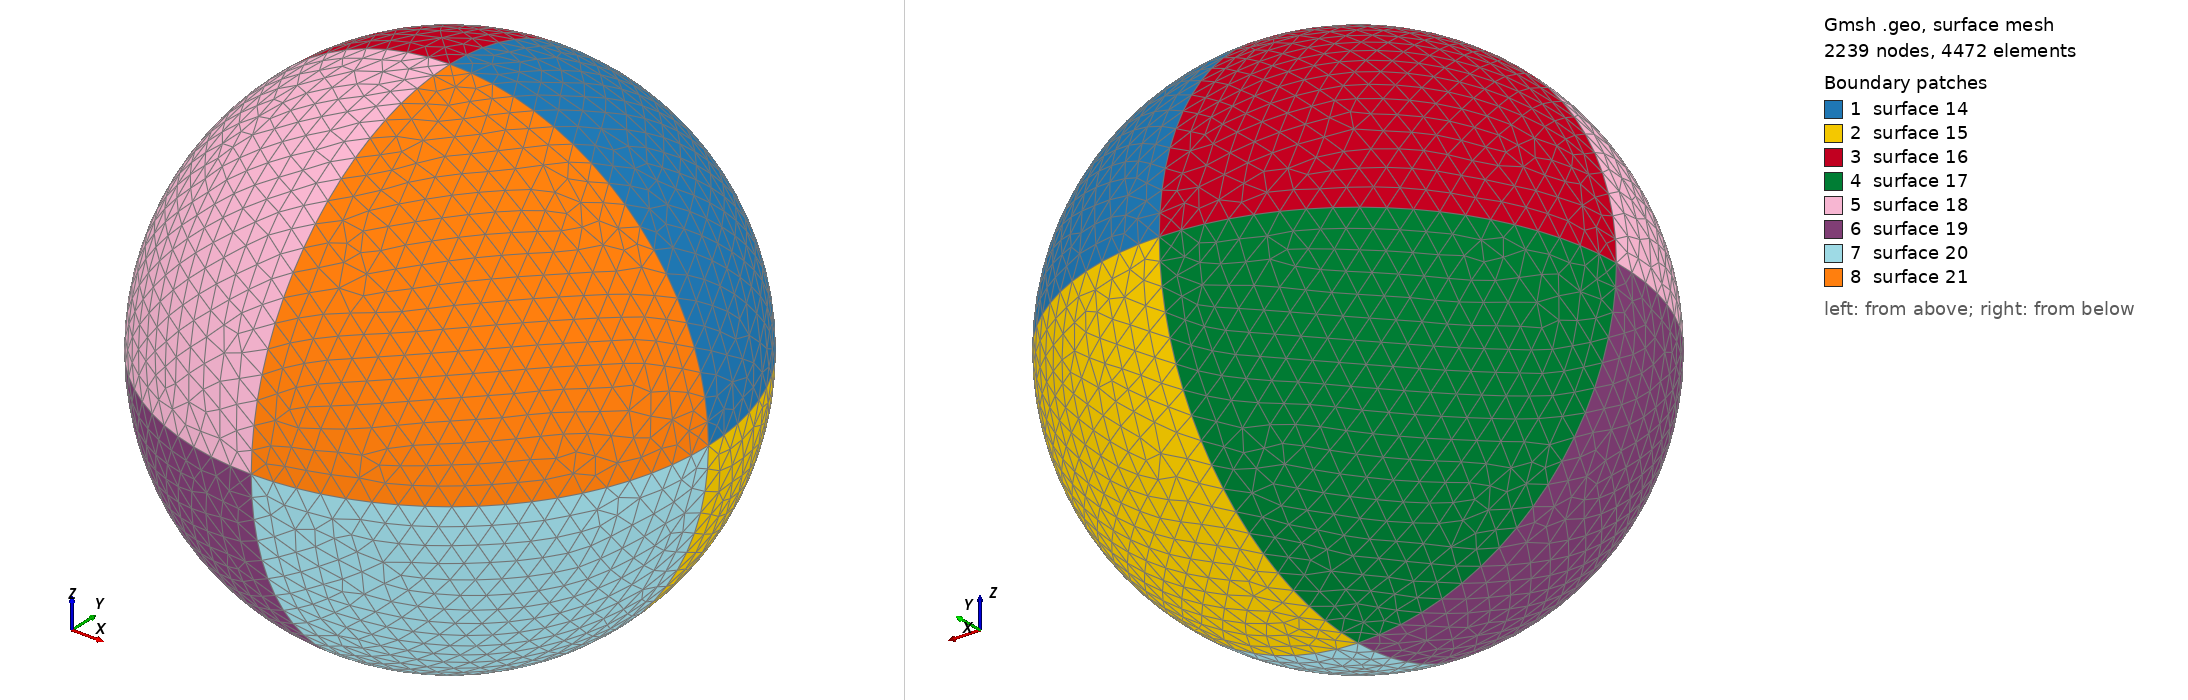

Gmsh geometry script, surface-meshed: 2239 nodes, 4472 surface elements. Boundary patches (legend numbers): 1 surface 14, 2 surface 15, 3 surface 16, 4 surface 17, 5 surface 18, 6 surface 19, 7 surface 20, 8 surface 21. Left view from above one corner, right view from below the opposite corner. The script declares no physical surfaces, so the legend lists its geometric surfaces. The drawing asked Gmsh for element sizes between 1% and 20% of the model's largest extent; the script's own settings can give other sizes.

=== spheres_150.geo (drawn) ===
cl__1 = 1;

Point(1) =  {0 , 0 , 47.2431 , 3.95783};
Point(2) =  {0 , 47.2431 , 0 , 3.95783};
Point(3) =  {47.2431 , 0 , 0 , 3.95783};
Point(4) =  {-47.2431 , 0 , 0 , 3.95783};
Point(5) =  {0 , -47.2431 , 0 , 3.95783};
Point(6) =  {0 , 0 , -47.2431 , 3.95783};
Point(7) =  {0 , 0 , 0 , 1};

Circle(1) =  {1 , 7 , 3};
Circle(2) =  {1 , 7 , 2};
Circle(3) =  {1 , 7 , 4};
Circle(4) =  {1 , 7 , 5};
Circle(5) =  {6 , 7 , 4};
Circle(6) =  {6 , 7 , 2};
Circle(7) =  {6 , 7 , 3};
Circle(8) =  {6 , 7 , 5};
Circle(9) =  {4 , 7 , 2};
Circle(10) =  {4 , 7 , 5};
Circle(11) =  {3 , 7 , 2};
Circle(12) =  {3 , 7 , 5};

Line Loop(14) = {11 , -2 , 1};
Line Loop(15) = {7 , 11 , -6};
Line Loop(16) = {2 , -9 , -3};
Line Loop(17) = {9 , -6 , 5};
Line Loop(18) = {3 , 10 , -4};
Line Loop(19) = {8 , -10 , -5};
Line Loop(20) = {7 , 12 , -8};
Line Loop(21) = {12 , -4 , 1};

Ruled Surface(14) =  {14};
Ruled Surface(15) =  {15};
Ruled Surface(16) =  {16};
Ruled Surface(17) =  {17};
Ruled Surface(18) =  {18};
Ruled Surface(19) =  {19};
Ruled Surface(20) =  {20};
Ruled Surface(21) =  {21};
